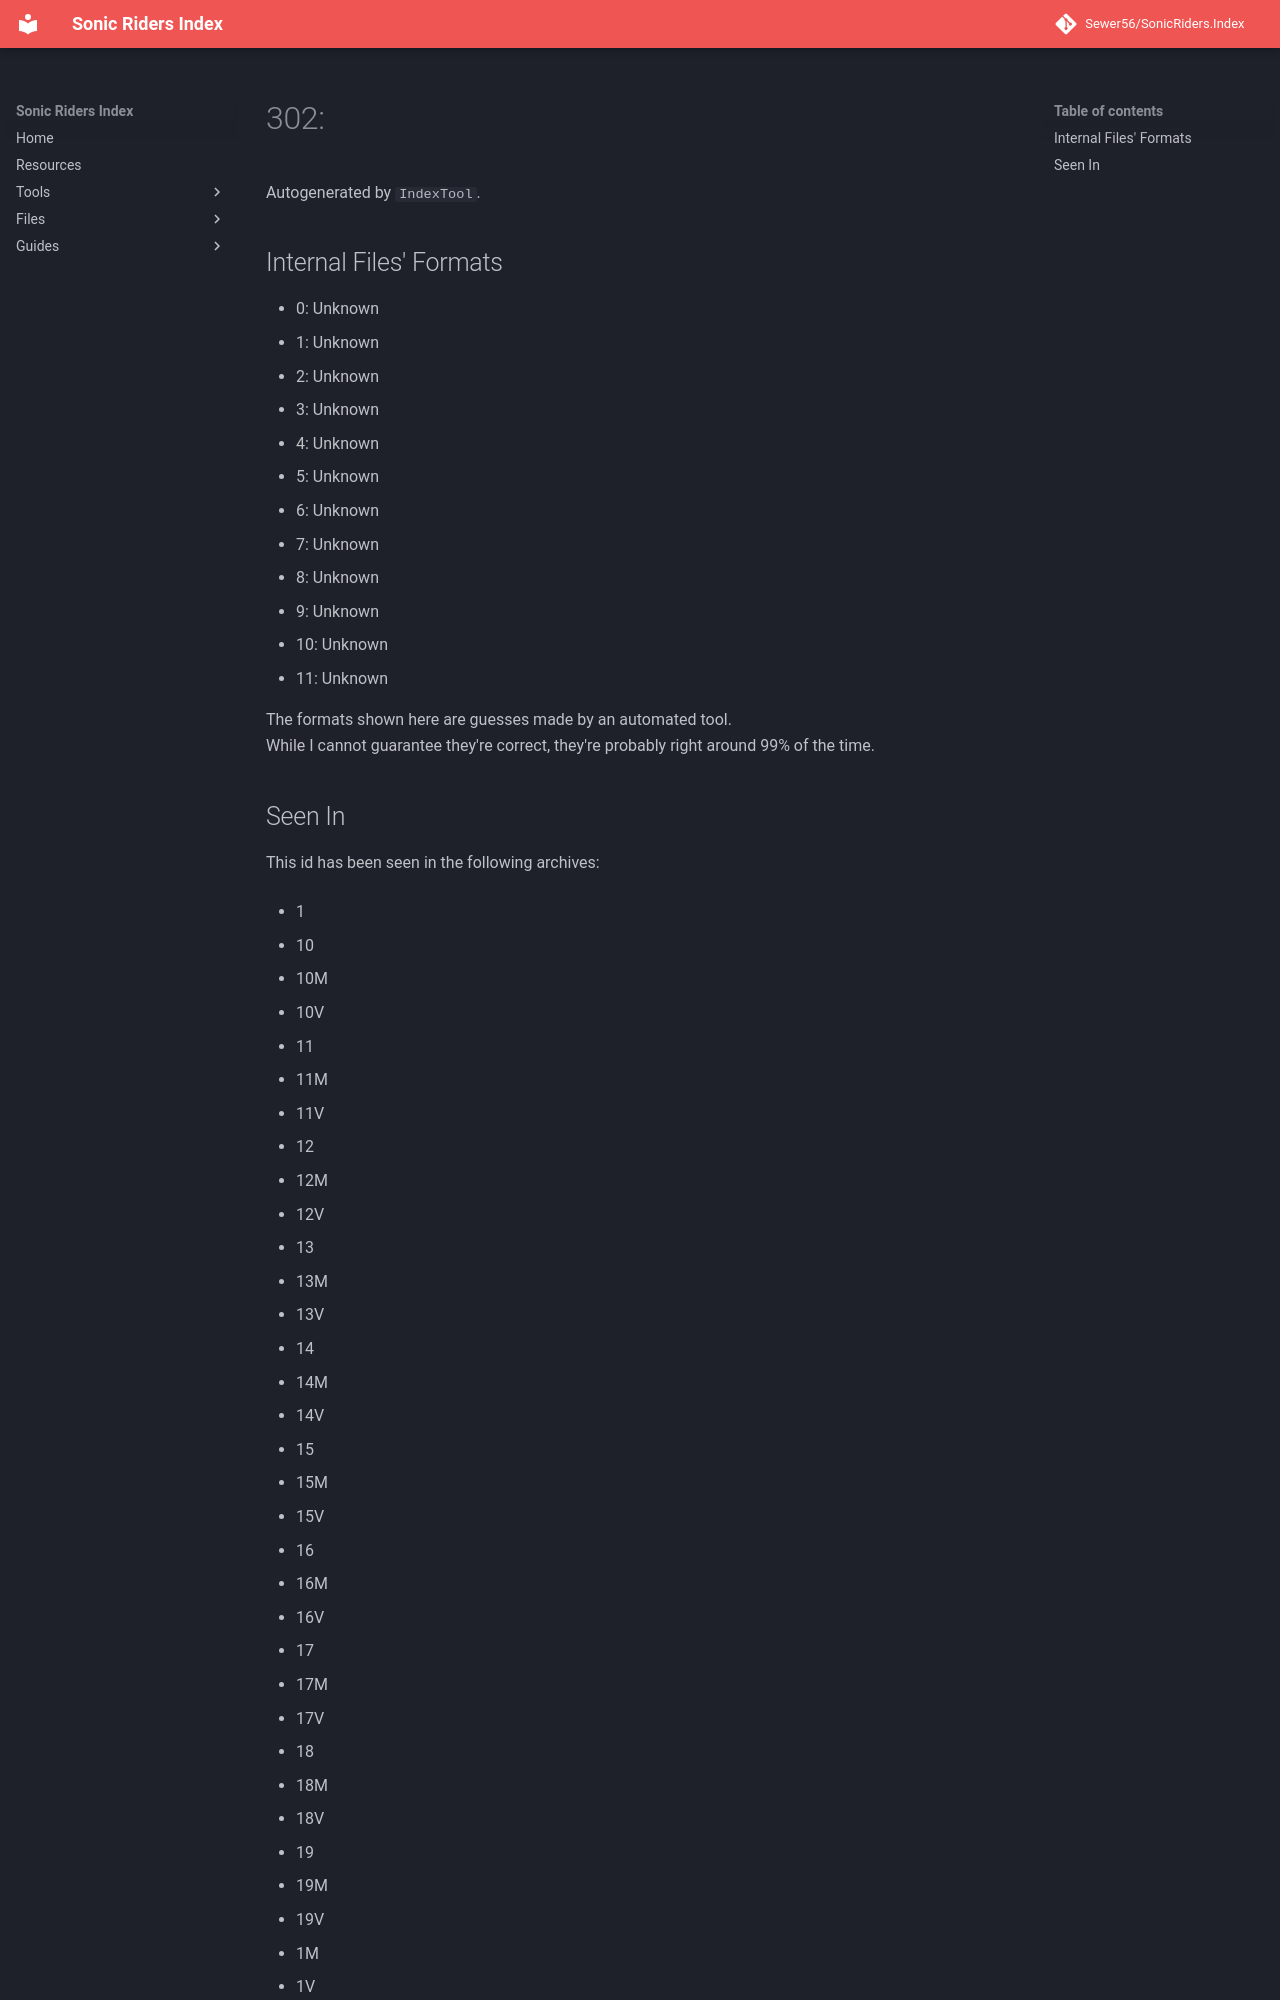

repository: Sewer56/SonicRiders.Index · page: files/groups/302.html · generator: mkdocs

# 302: 

Autogenerated by `IndexTool`.  



## Internal Files' Formats
- 0: Unknown
- 1: Unknown
- 2: Unknown
- 3: Unknown
- 4: Unknown
- 5: Unknown
- 6: Unknown
- 7: Unknown
- 8: Unknown
- 9: Unknown
- 10: Unknown
- 11: Unknown

The formats shown here are guesses made by an automated tool.  
While I cannot guarantee they're correct, they're probably right around 99% of the time.
